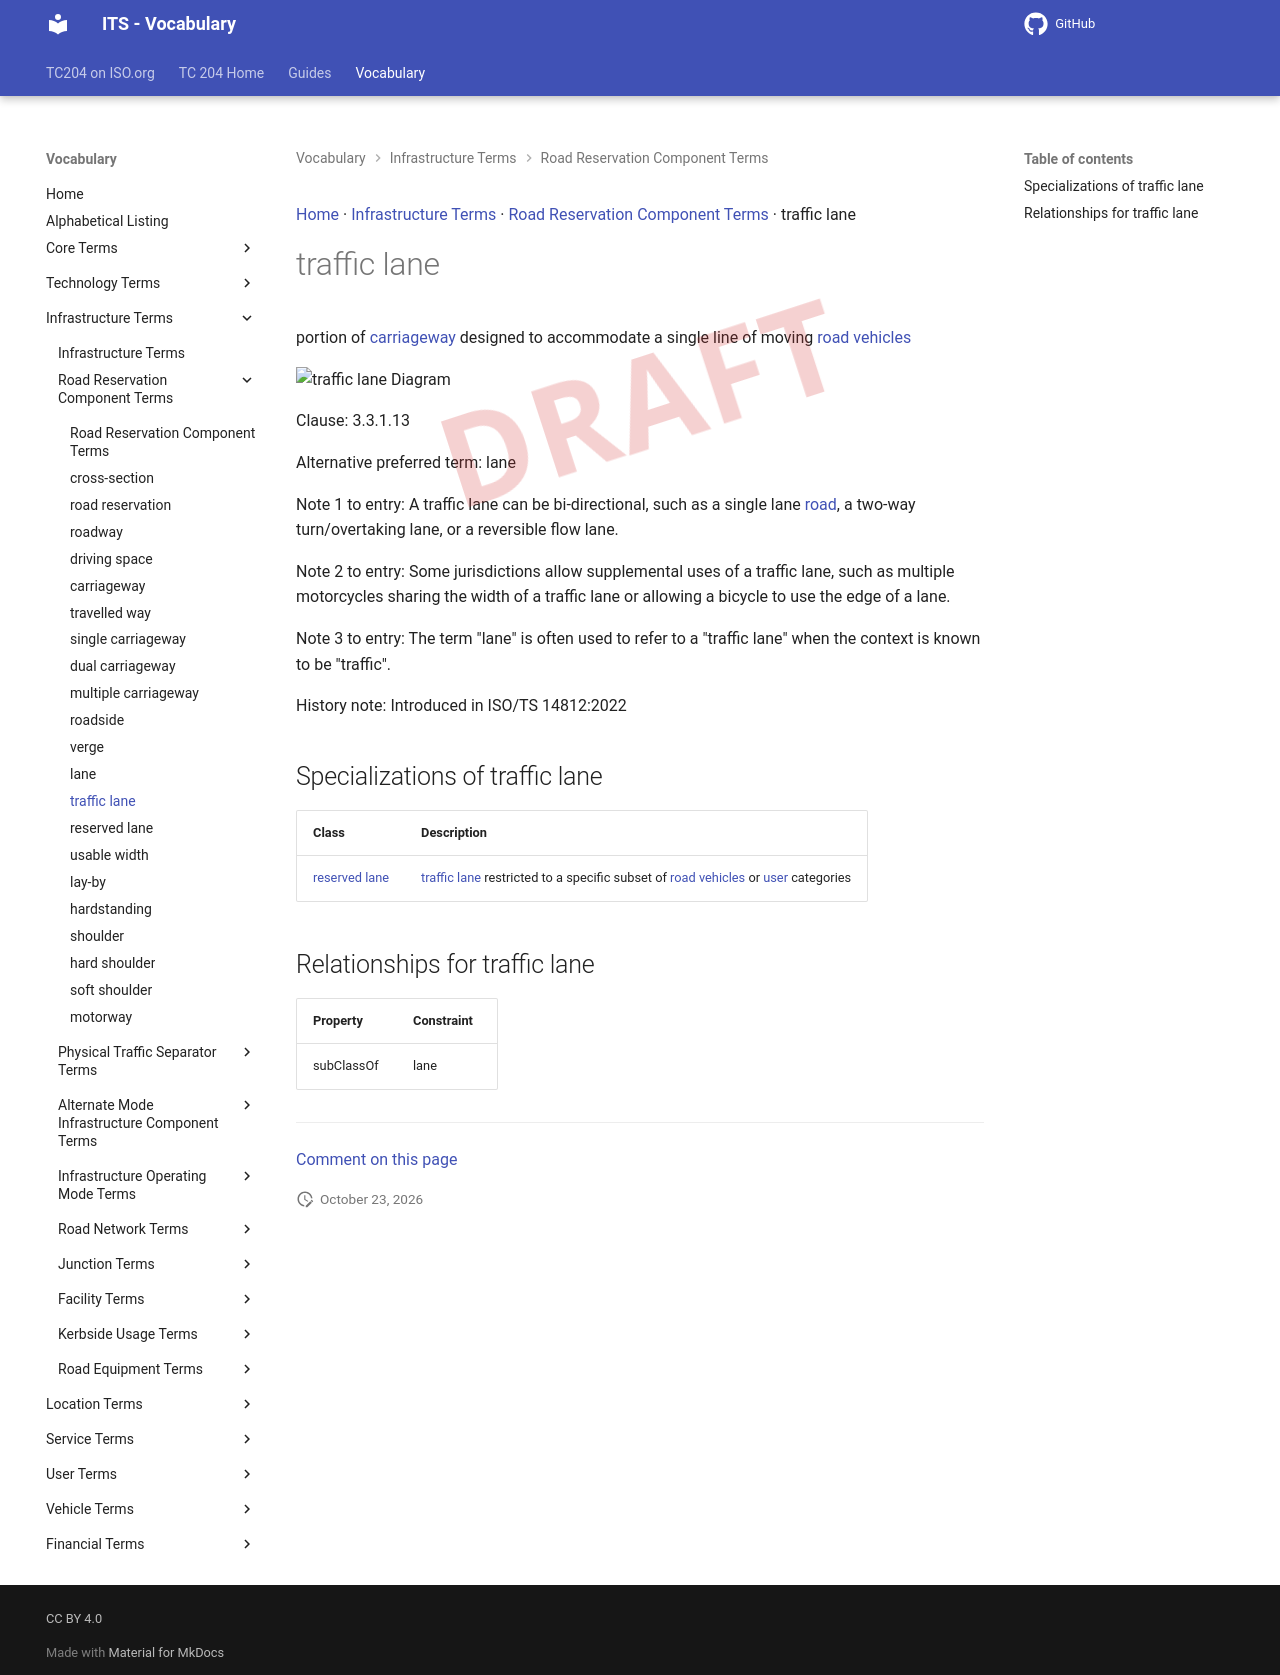

repository: ISO-TC204/iso14812 · page: v1.1.2-alpha.5/terms/traffic lane/index.html · generator: mkdocs

[Home](../index.md) · [Infrastructure Terms](groups/Infrastructure Terms.md) · [Road Reservation Component Terms](patterns/Road Reservation Component Terms.md) · traffic lane

# traffic lane

<div class="draft4-watermark" aria-hidden="true"></div>

portion of [carriageway](carriageway.md) designed to accommodate a single line of moving [road vehicles](road vehicle.md)

<object type="image/svg+xml" data="../../diagrams/traffic lane.dot.svg">
    <img alt="traffic lane Diagram" src="../../diagrams/traffic lane.dot.png" /> <!-- Fallback for non-SVG browsers -->
</object>

Clause: 3.3.1.13

Alternative preferred term: lane

Note 1 to entry: A traffic lane can be bi-directional, such as a single lane [road](road.md), a two-way turn/overtaking lane, or a reversible flow lane.

Note 2 to entry: Some jurisdictions allow supplemental uses of a traffic lane, such as multiple motorcycles sharing the width of a traffic lane or allowing a bicycle to use the edge of a lane.

Note 3 to entry: The term "lane" is often used to refer to a "traffic lane" when the context is known to be "traffic".

History note: Introduced in ISO/TS 14812:2022

## Specializations of traffic lane

| Class | Description |
| --- | --- |
| [reserved lane](reserved lane.md) | [traffic lane](traffic lane.md) restricted to a specific subset of [road vehicles](road vehicle.md) or [user](user.md) categories |

## Relationships for traffic lane

| Property | Constraint |
| --- | --- |
| subClassOf | lane |


---

[Comment on this page](https://github.com/ISO-TC204/iso14812/issues/new?template=page-feedback.yml&title=%5BPage+feedback%5D+traffic+lane&page-title=traffic+lane&page-path=terms%2Ftraffic+lane.md)
